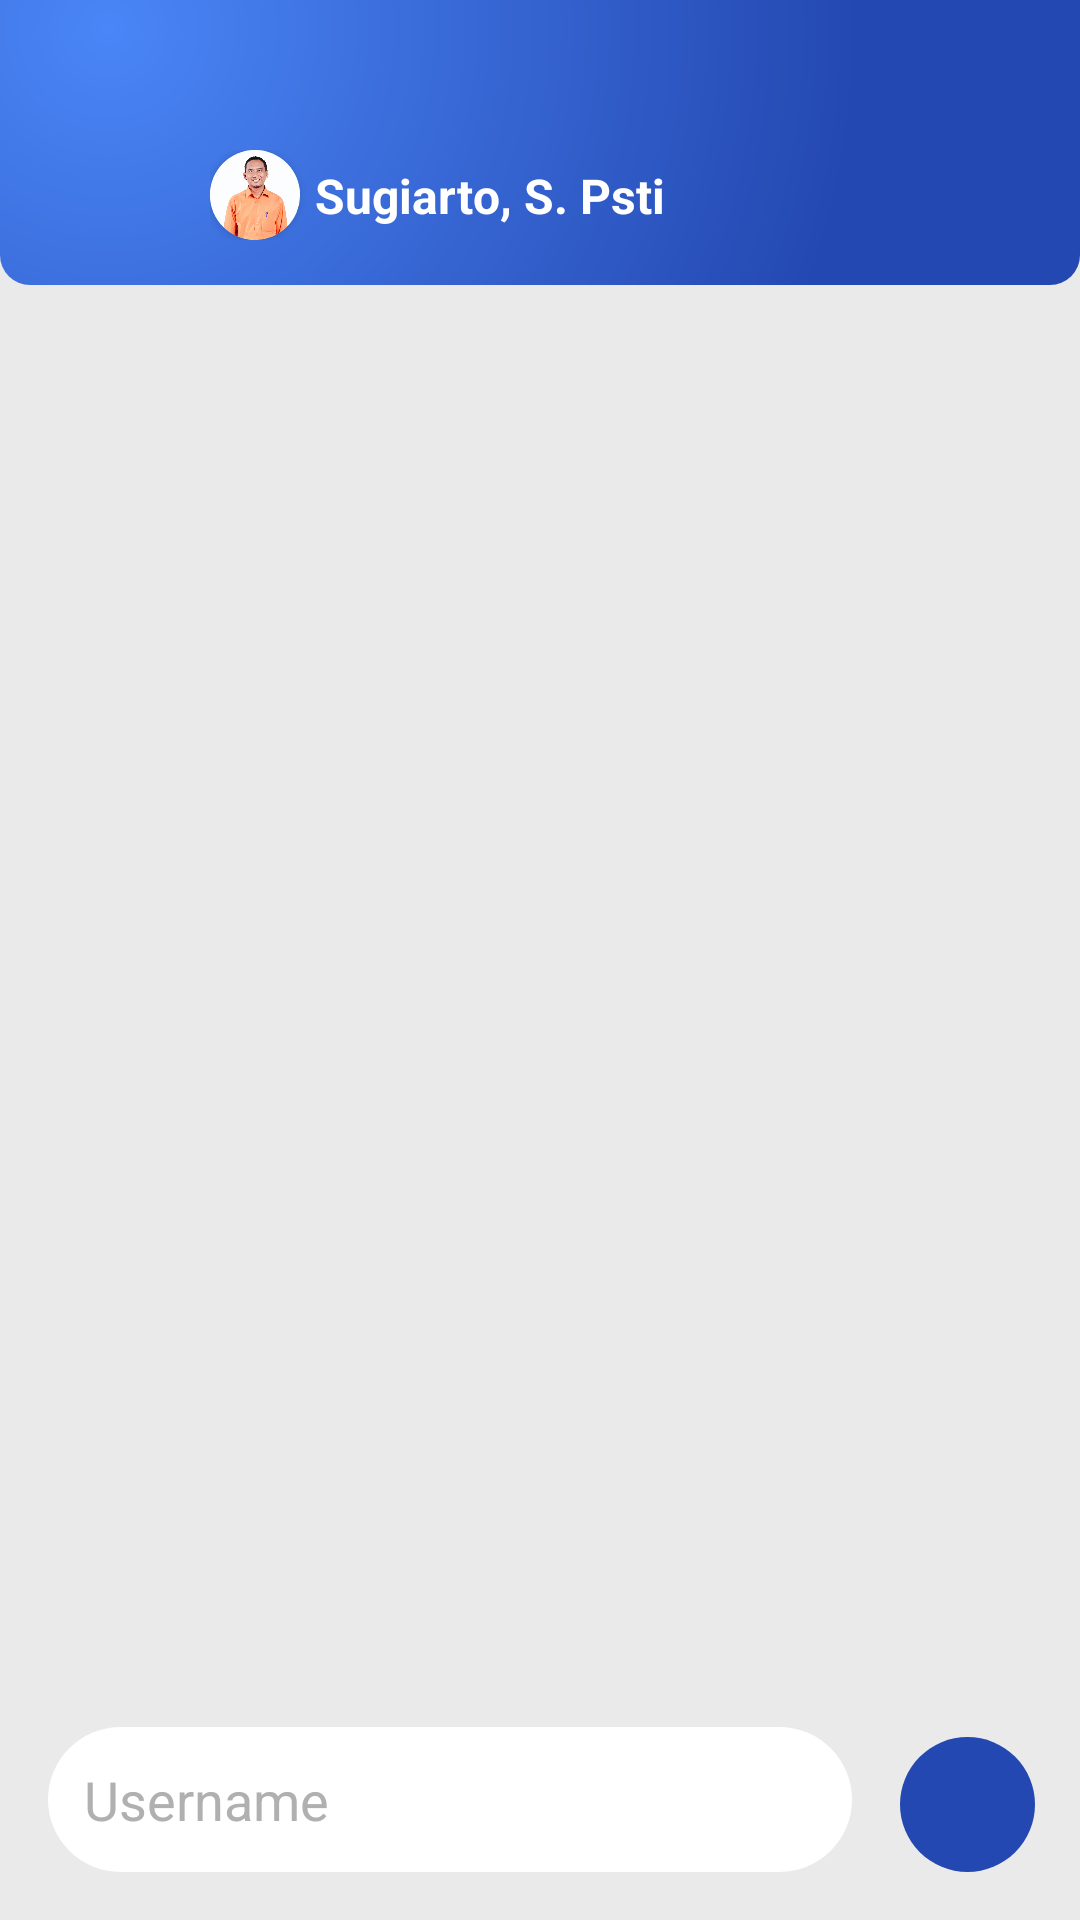

Reconstruct the res/layout file that produces this screen, plus the resources it refers to.
<!-- AndroidManifest.xml: application theme Theme.KoLing -->
<!-- res/layout/activity_in_chat.xml -->
<?xml version="1.0" encoding="utf-8"?>
<androidx.constraintlayout.widget.ConstraintLayout xmlns:android="http://schemas.android.com/apk/res/android"
    xmlns:app="http://schemas.android.com/apk/res-auto"
    xmlns:tools="http://schemas.android.com/tools"
    android:id="@+id/main"
    android:layout_width="match_parent"
    android:layout_height="match_parent"
    android:background="@color/bgChat"
    tools:context=".InChat">

    <androidx.constraintlayout.widget.ConstraintLayout
        android:id="@+id/rectangle1"
        android:layout_width="match_parent"
        android:layout_height="0dp"
        android:background="@drawable/rounded_rectangle6"
        app:layout_constraintEnd_toEndOf="parent"
        app:layout_constraintStart_toStartOf="parent"
        app:layout_constraintTop_toTopOf="parent">

        <ImageView
            android:id="@+id/btnBack"
            android:layout_width="30dp"
            android:layout_height="30dp"
            android:layout_marginStart="25dp"
            android:layout_marginTop="50dp"
            android:layout_marginBottom="15dp"
            android:src="@drawable/back"
            app:layout_constraintBottom_toBottomOf="parent"
            app:layout_constraintStart_toStartOf="parent"
            app:layout_constraintTop_toTopOf="parent" />

        <androidx.constraintlayout.widget.ConstraintLayout
            android:id="@+id/pakGigs"
            android:layout_width="0dp"
            android:layout_height="wrap_content"
            android:layout_marginStart="15dp"
            android:layout_marginEnd="15dp"
            app:layout_constraintBottom_toBottomOf="@id/btnBack"
            app:layout_constraintEnd_toEndOf="parent"
            app:layout_constraintStart_toEndOf="@+id/btnBack"
            app:layout_constraintTop_toTopOf="@id/btnBack">

            <androidx.cardview.widget.CardView
                android:id="@+id/card1"
                android:layout_width="30dp"
                android:layout_height="30dp"
                app:cardCornerRadius="25dp"
                app:layout_constraintBottom_toBottomOf="parent"
                app:layout_constraintStart_toStartOf="parent"
                app:layout_constraintTop_toTopOf="parent">

                <ImageView
                    android:id="@+id/foto1"
                    android:layout_width="match_parent"
                    android:layout_height="match_parent"
                    android:scaleType="centerCrop"
                    android:src="@drawable/pakgigs" />
            </androidx.cardview.widget.CardView>

            <TextView
                android:id="@+id/namaBK1"
                android:layout_width="wrap_content"
                android:layout_height="wrap_content"
                android:layout_marginStart="5dp"
                android:text="Sugiarto, S. Psti"
                android:textColor="@color/white"
                android:textSize="16sp"
                android:textStyle="bold"
                app:layout_constraintBottom_toBottomOf="@+id/card1"
                app:layout_constraintStart_toEndOf="@+id/card1"
                app:layout_constraintTop_toTopOf="@+id/card1" />

        </androidx.constraintlayout.widget.ConstraintLayout>

    </androidx.constraintlayout.widget.ConstraintLayout>

    <EditText
        android:id="@+id/etChat"
        android:layout_width="0dp"
        android:layout_height="wrap_content"
        android:layout_margin="16dp"
        android:layout_marginEnd="5dp"
        android:background="@drawable/rounded_rectangle7"
        android:hint="@string/username"
        android:padding="12dp"
        android:textColor="#000000"
        android:textColorHint="#B0B0B0"
        app:layout_constraintBottom_toBottomOf="parent"
        app:layout_constraintEnd_toStartOf="@+id/btnSend"
        app:layout_constraintStart_toStartOf="parent" />

    <ImageButton
        android:id="@+id/btnSend"
        android:layout_width="45dp"
        android:layout_height="45dp"
        android:layout_marginEnd="15dp"
        android:layout_marginBottom="16dp"
        android:background="@drawable/rounded_rectangle8"
        android:src="@drawable/btn_send"
        app:layout_constraintBottom_toBottomOf="parent"
        app:layout_constraintEnd_toEndOf="parent" />

</androidx.constraintlayout.widget.ConstraintLayout>
<!-- resources referenced by this layout -->
<resources>
  <color name="bgChat">#EBEAEA</color>
  <color name="white">#FFFFFFFF</color>
  <!-- drawable pakgigs: jpg bitmap (drawable, 48273 bytes) -->
  <!-- drawable rounded_rectangle6 (drawable) -->
  <?xml version="1.0" encoding="utf-8"?>
  <layer-list xmlns:android="http://schemas.android.com/apk/res/android">
      <item>
          <shape android:shape="rectangle">
              <gradient
                  android:startColor="@color/startColor"
                  android:endColor="@color/endColor"
                  android:gradientRadius="250dp"
                  android:centerX="0.1"
                  android:centerY="0.1"
                  android:type="radial"/>
              <corners
                  android:topLeftRadius="0dp"
                  android:topRightRadius="0dp"
                  android:bottomLeftRadius="10dp"
                  android:bottomRightRadius="10dp" />
          </shape>
      </item>
  </layer-list>
  <!-- drawable rounded_rectangle7 (drawable) -->
  <shape xmlns:android="http://schemas.android.com/apk/res/android">
      
      <solid android:color="@color/white" />
  
      
      <corners
          android:radius="50dp"/>
  </shape>
  <!-- drawable rounded_rectangle8 (drawable) -->
  <shape xmlns:android="http://schemas.android.com/apk/res/android">
      
      <solid android:color="#2448B1" />
  
      
      <corners android:radius="50dp" /> 
  
      
  </shape>
  <string name="username">Username</string>
  <style name="Theme.KoLing" parent="Base.Theme.KoLing" />
  <color name="startColor">#4A86F7</color>
  <color name="endColor">#2448B1</color>
  <style name="Base.Theme.KoLing" parent="Theme.Material3.DayNight.NoActionBar">
          
          
      </style>
</resources>
